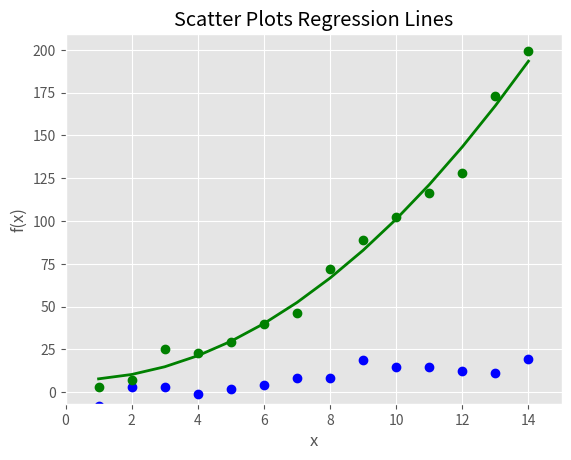

Recreate this plot in Python.
import numpy as np
import matplotlib.pyplot as plt
plt.style.use('ggplot')
x = np.arange(start = 1,stop = 15,step = 1)
y_linear = x+5 * np.random.randn(14)
y_quadratic = x**2 + 10*np.random.randn(14)
fn_linear = np.poly1d(np.polyfit(x,y_linear,deg=1))
fn_quadratic = np.poly1d(np.polyfit(x,y_quadratic,deg=2))
fig = plt.figure()
ax1 = fig.add_subplot(1,1,1)
ax1.plot(x,y_linear,'bo',x,y_quadratic,'go',x,fn_quadratic(x),'g-',linewidth=2)
ax1.xaxis.set_ticks_position('bottom')
ax1.yaxis.set_ticks_position('left')
ax1.set_title('Scatter Plots Regression Lines')
plt.xlabel('x')
plt.ylabel('f(x)')
plt.xlim((min(x)-1,max(x)+1))
plt.ylim((min(y_quadratic)-10,max(y_quadratic)+10))
plt.savefig('scatter_plot.png',dpi=400,bbox_inches='tight')
plt.show()
